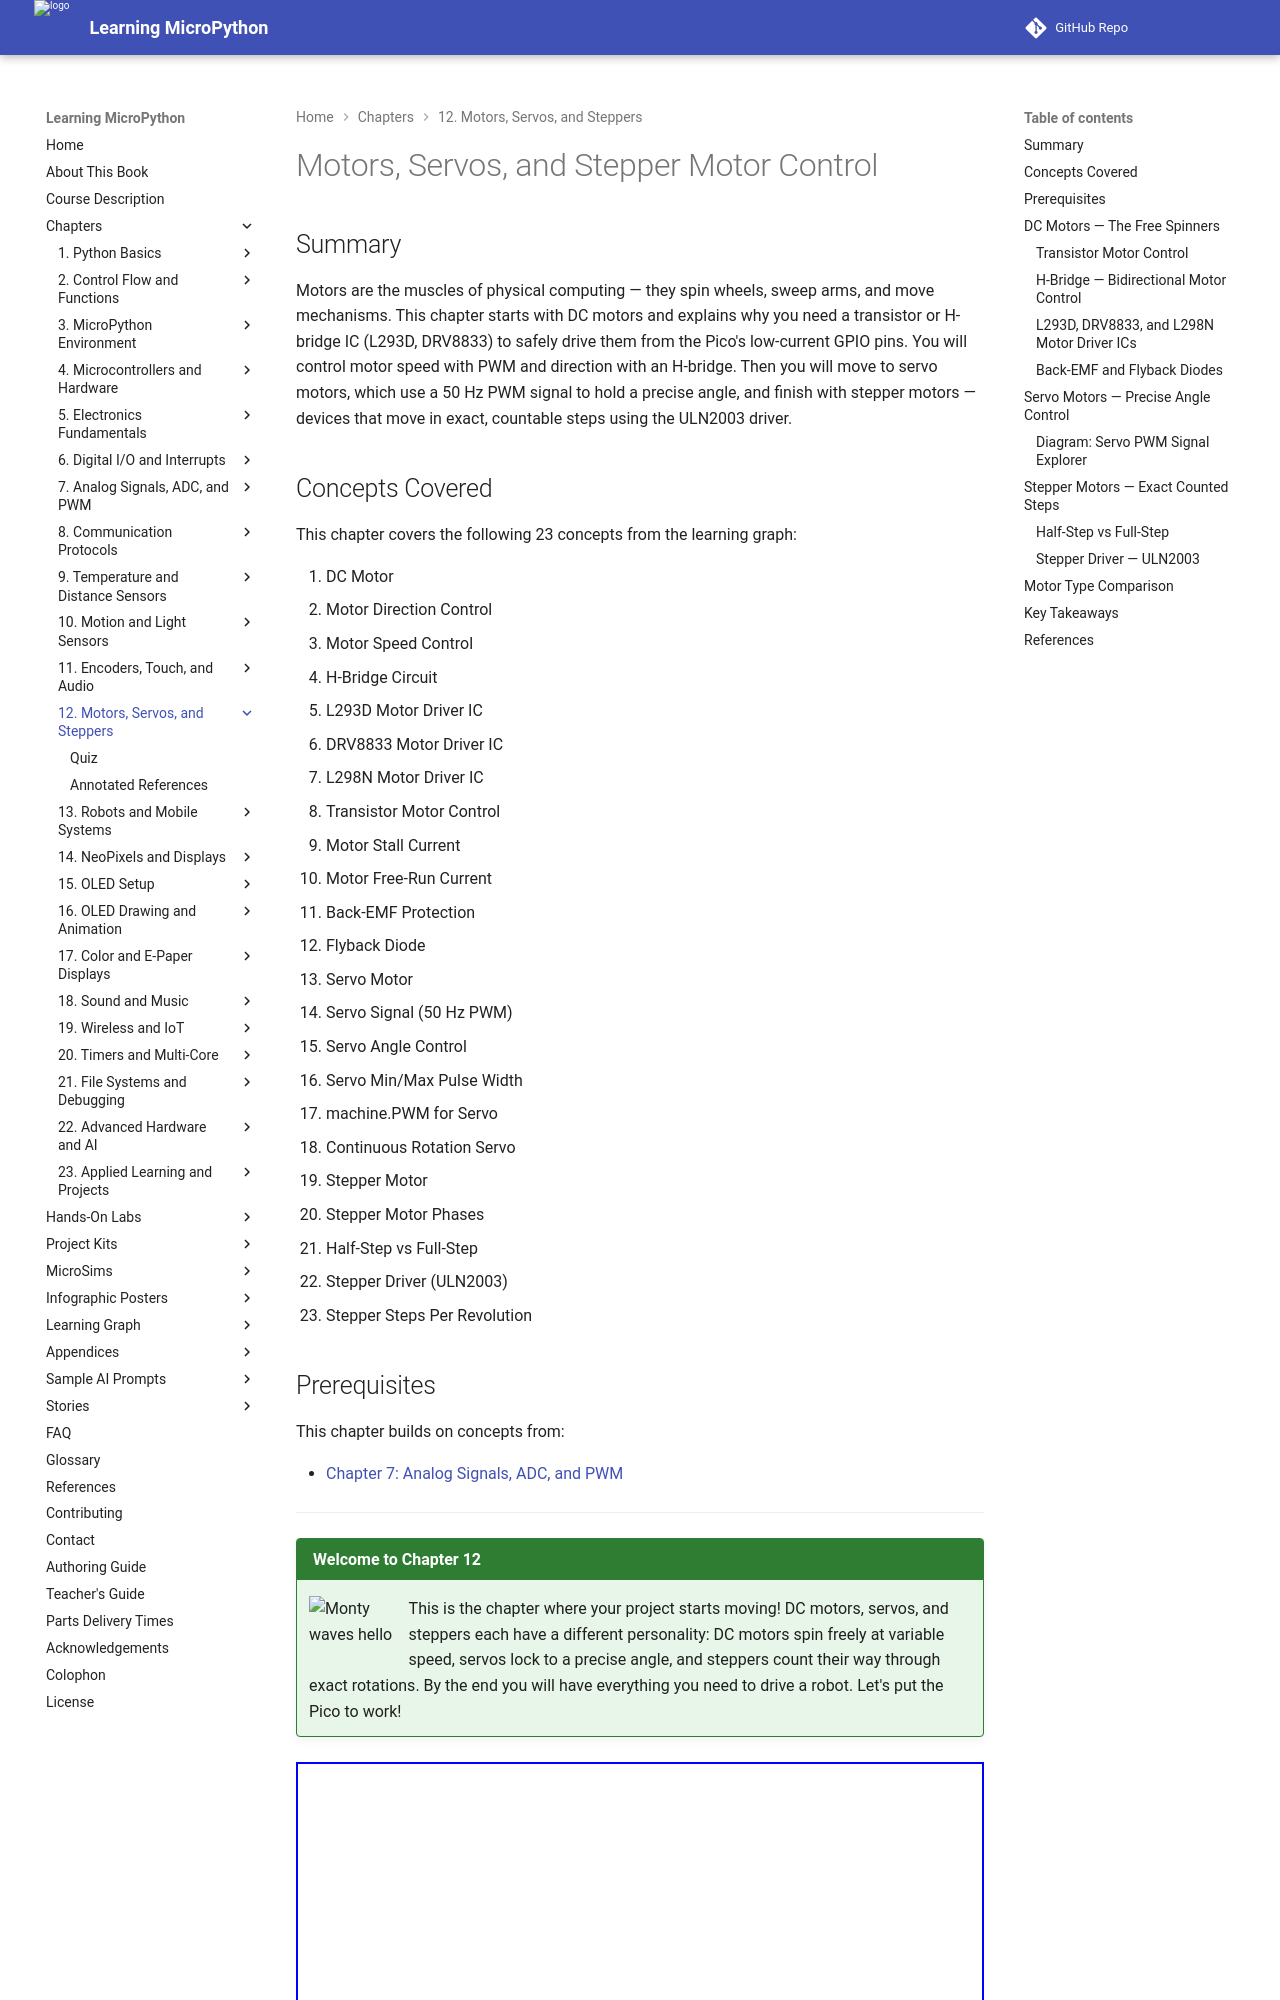

repository: dmccreary/learning-micropython · page: chapters/12-motors-servos-steppers/index.html · generator: mkdocs

---
title: Motors, Servos, and Stepper Motor Control
description: DC motors with H-bridge drivers (L293D, DRV8833), PWM speed control, flyback diodes, servo angle control with 50 Hz PWM, and stepper motor phases with ULN2003.
generated_by: claude skill chapter-content-generator
date: 2026-06-12 23:30:00
version: 0.09
---

# Motors, Servos, and Stepper Motor Control

## Summary

Motors are the muscles of physical computing — they spin wheels, sweep arms, and move mechanisms. This chapter starts with DC motors and explains why you need a transistor or H-bridge IC (L293D, DRV8833) to safely drive them from the Pico's low-current GPIO pins. You will control motor speed with PWM and direction with an H-bridge. Then you will move to servo motors, which use a 50 Hz PWM signal to hold a precise angle, and finish with stepper motors — devices that move in exact, countable steps using the ULN2003 driver.

## Concepts Covered

This chapter covers the following 23 concepts from the learning graph:

1. DC Motor
2. Motor Direction Control
3. Motor Speed Control
4. H-Bridge Circuit
5. L293D Motor Driver IC
6. DRV8833 Motor Driver IC
7. L298N Motor Driver IC
8. Transistor Motor Control
9. Motor Stall Current
10. Motor Free-Run Current
11. Back-EMF Protection
12. Flyback Diode
13. Servo Motor
14. Servo Signal (50 Hz PWM)
15. Servo Angle Control
16. Servo Min/Max Pulse Width
17. machine.PWM for Servo
18. Continuous Rotation Servo
19. Stepper Motor
20. Stepper Motor Phases
21. Half-Step vs Full-Step
22. Stepper Driver (ULN2003)
23. Stepper Steps Per Revolution

## Prerequisites

This chapter builds on concepts from:

- [Chapter 7: Analog Signals, ADC, and PWM](../07-analog-adc-pwm/index.md)

---

!!! mascot-welcome "Welcome to Chapter 12"
    ![Monty waves hello](../../img/mascot/welcome.png){ class="mascot-admonition-img" }
    This is the chapter where your project starts moving! DC motors, servos, and steppers each have a different personality: DC motors spin freely at variable speed, servos lock to a precise angle, and steppers count their way through exact rotations. By the end you will have everything you need to drive a robot. Let's put the Pico to work!

<iframe src="../../posters/motor-types/main.html" width="100%" height="800" scrolling="no"></iframe>
